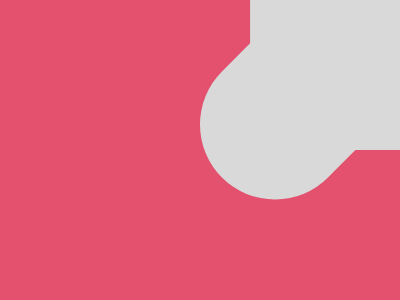

Write a web page that renders exactly this picture using CSS.

<body bgcolor=E3516E>
<p a>
<p b>
<style>
  *{
    margin:0;
    position:fixed;
    top:50%;
    left:50%
  }
  p{
    background:#D9D9D9;
  }
  [a]{
    width:150;
    height:150;
    transform:translate(33.4%,-100%)
  }
  [b]{
    width:150;
    height:150;
    border-radius:148px 0 0 148px;
    transform:translate(0,-67%) rotate(-45.2deg)
  }